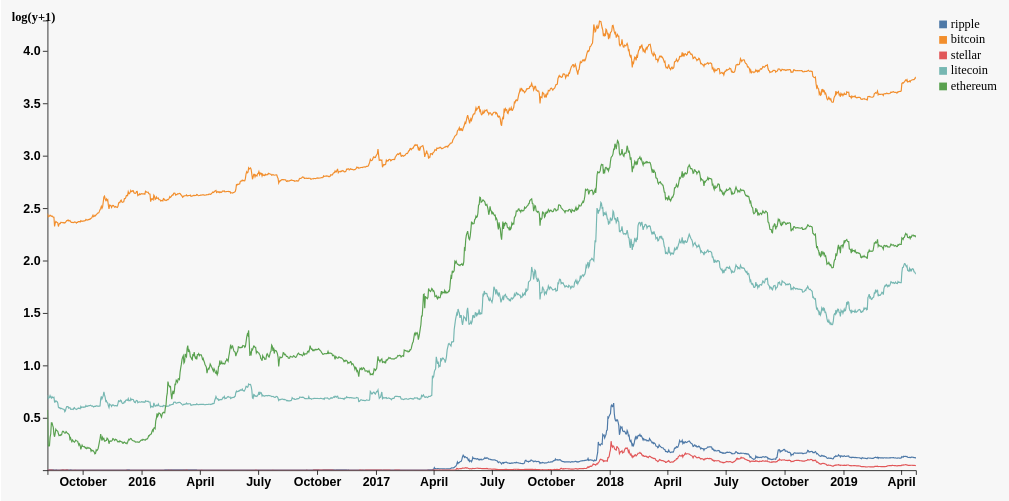
D3 v5 page, settled after 360 driven frames (6 s of simulated time); the page loaded 1 data file(s).


// ── js/6CryptocurrencyRelation.js
// Width and height
var chart_width = 1300;
var chart_height = 700;
var padding = 60;

var time_parse = d3.timeParse("%Y-%m-%d");
var time_format = d3.timeFormat("%Y/%m/%e");

var svg = d3.select('#chart')
    .append('svg')
    .attr('viewBox', '0 0 '+chart_width+' '+chart_height)
    .attr('preserveAspectRatio', 'xMidYMid');

var clip = svg.append('defs').append('svg:clipPath')
    .attr('id', 'clip')
    .append('svg:rect')
    .attr('width', chart_width - padding * 3)
    .attr('height', chart_height - padding * 2)
    .attr('x', padding)
    .attr('y', padding);

d3.csv("coin_2019NEW_log.csv").then(function(data) {

    // change the time format
    data.forEach(function(d) {
        d["Date"] = time_parse(d["Date"]);
    });

    // group data with "Currency"
    var sumstat = d3.nest()
        .key(function(d) {
            return d["Currency"];
        })
        .entries(data);

    // create scales
    // create scales
    var x_scale = d3.scaleTime()
        .domain([d3.min(data, d =>d["Date"]),d3.max(data, d =>d["Date"])])
        .range([padding, chart_width - padding * 2]);
    var y_scale = d3.scaleLinear()
        .domain([d3.min(data, d =>parseFloat(d["Close"])),d3.max(data, d=>parseFloat(d["Close"]))])
        .range([chart_height - padding, padding]);
    var newXScale = x_scale;
    var newYScale = y_scale;

    // create axis
    var x_axis = d3.axisBottom(x_scale);
    var gX = svg.append('g')
        .attr('class', 'x-axis')
        .attr(
            'transform',
            'translate(0,' + (chart_height - padding) + ')'
        )
        .call(x_axis);
    var y_axis = d3.axisLeft(y_scale);
    var gY = svg.append('g')
        .attr('class', 'y-axis')
        .attr(
            'transform',
            'translate(' + padding + ', 0)'
        )
        .call(y_axis);

    // add axis label
    svg.append('text')
        // .attr('class', 'x-label')
        .attr('text-anchor', 'end')
        .attr('x', chart_width - padding * 2)
        .attr('y', chart_height - padding - 10);

    svg.append('text')
        // .attr('class', 'y-label')
        .attr('text-anchor', 'end')
        .attr('x', padding + 10)
        .attr('y', padding)
        .text("log(y+1)")
        .attr('font-weight', 'bold');


    // color palette
    var group = sumstat.map(function(d) {
        return d.key;
    });
    var color = d3.scaleOrdinal()
        .domain(group)
        .range(d3.schemeTableau10);

    // draw lines
    var lines = svg.selectAll('.line')
        .data(sumstat)
        .enter()
        .append('path')
        .attr('class', 'line')
        .attr('clip-path', 'url(#clip)')
        .attr('fill', 'none')
        .attr('stroke', function(d) {
            return color(d.key);
        })
        .attr('stroke-width', 1.5)
        .style('opacity', 1.0)
        .attr('d', function(d) {
            return d3.line()
                .x(function(d) {
                    return x_scale(d["Date"]);
                })
                .y(function(d) {
                    return y_scale(d["Close"])
                })
                (d.values);
        })
        
        .on('mouseover', function(d) {
            var mouse = d3.mouse(this);
            var x = mouse[0] - 10;
            var y = mouse[1] + 10;

            var currentX = newXScale.invert(mouse[0]);
            var currentY = newYScale.invert(mouse[1]);

            d3.select('#dot')
                .style('opacity',1.0)
                .attr('transform', 'translate(' + x + ' ' + y + ')');

            d3.select('#tooltip')
                .attr('transform', 'translate(' + (x-60) + ' ' + (y+20) + ')')
                //.attr('x', x)
                //.attr('y', y)
                .style('opacity',1.0)
                .selectAll('text')
                .attr('transform', 'translate(' + (70) + ' ' + 25 + ')')
                .style('text-anchor', 'middle')
                .text("value: " + (Math.pow(10,currentY)-1).toFixed(2));
        })
        
        .on('mouseout', function() {
            d3.select('#dot')
            .transition().delay(4000).duration(1000)
                .style('opacity',0);
            d3.select('#tooltip')
            .transition().delay(4000).duration(1000)
                .style('opacity',0);
            
        });



    // add zooming
    var zooming = d3.zoom()
        .scaleExtent([1, 40])
        // .extent([0, 0], [chart_width, chart_height])
        .translateExtent([
            [0, 0],
            [chart_width, chart_height]
        ])
        .on('zoom', function() {
            // console.log(d3.event);

            newXScale = d3.event.transform.rescaleX(x_scale);
            newYScale = d3.event.transform.rescaleY(y_scale);
            gX.call(x_axis.scale(newXScale));
            gY.call(y_axis.scale(newYScale));

            lines.attr("d", function(d) {
                return d3.line()
                    .x(function(d) {
                        return newXScale(d["Date"]);
                    })
                    .y(function(d) {
                        return newYScale(d["Close"])
                    })
                    (d.values);
            });

            d3.select('#dot').style("opacity",0);
            d3.select('#tooltip').style("opacity",0);
        });
    svg.call(zooming);

    // add legend
    var legend = svg.selectAll('.legend')
        .data(sumstat)
        .enter()
        .append('g')
        .attr('class', 'legend')
        .attr('transform', function(d, i) {
            return "translate(" + (chart_width - padding * 1.5) + "," + (i * 20 + padding) + ")";
        })
        .on('mouseover', function(d) {
            lines.attr('stroke-width', function(e) {
                    if (d.key === e.key) {
                        return 3;
                    }
                    return 1.5;
                })
                .attr('stroke-opacity', function(e) {
                    if (d.key === e.key) {
                        return 1;
                    }
                    return 0.15;
                })
        })
        .on('mouseout', function(d) {
            lines.attr('stroke-width', function(e) {
                    return 1.5;
                })
                .attr('stroke-opacity', function(e) {
                    return 1;
                })
        });
    legend.append('text').text(function(d) { return d.key; })
        .attr('transform', 'translate(15,9)');
    legend.append('rect')
        .attr('fill', function(d, i) { return color(d.key); })
        .attr('width', 10)
        .attr('height', 10);
});

### data: coin_2019NEW_log.csv
Currency, Date, Open, High, Low, Close, Volume, Market Cap
ripple, 2019-04-24, 0.1209, 0.121, 0.1129, 0.1147, 1,517,791,002, 12,698,877,293
ripple, 2019-04-23, 0.1218, 0.1233, 0.1209, 0.121, 1,077,333,990, 13,492,933,875
ripple, 2019-04-22, 0.1213, 0.1236, 0.1207, 0.1219, 1,131,094,080, 13,606,823,301
ripple, 2019-04-21, 0.1234, 0.1237, 0.1202, 0.1214, 1,005,803,846, 13,533,407,430
ripple, 2019-04-20, 0.1245, 0.1249, 0.1222, 0.1234, 931,570,799, 13,786,384,592
ripple, 2019-04-19, 0.1262, 0.1262, 0.1237, 0.1245, 1,025,167,554, 13,930,181,415
ripple, 2019-04-18, 0.1256, 0.1288, 0.1256, 0.1262, 1,092,731,769, 14,146,855,828
ripple, 2019-04-17, 0.1229, 0.1272, 0.1214, 0.1256, 1,137,811,633, 14,079,207,980
ripple, 2019-04-16, 0.1209, 0.123, 0.1203, 0.1229, 799,796,781, 13,733,570,917
ripple, 2019-04-15, 0.1235, 0.1244, 0.1199, 0.1209, 934,107,164, 13,468,978,197
ripple, 2019-04-14, 0.1226, 0.1237, 0.122, 0.1235, 746,765,729, 13,741,639,599
ripple, 2019-04-13, 0.1227, 0.1253, 0.1218, 0.1226, 976,688,780, 13,625,508,289
ripple, 2019-04-12, 0.1241, 0.1241, 0.121, 0.1227, 1,076,074,031, 13,638,700,669
ripple, 2019-04-11, 0.1319, 0.1319, 0.1228, 0.1242, 1,641,951,210, 13,832,528,015
ripple, 2019-04-10, 0.1301, 0.1335, 0.1299, 0.1319, 1,213,341,089, 14,827,516,669
ripple, 2019-04-09, 0.133, 0.133, 0.1299, 0.1302, 1,076,688,924, 14,604,743,889
ripple, 2019-04-08, 0.1339, 0.1358, 0.1308, 0.133, 1,513,421,926, 14,971,342,083
ripple, 2019-04-07, 0.1317, 0.1353, 0.1309, 0.1335, 1,398,086,395, 15,021,731,305
ripple, 2019-04-06, 0.1341, 0.1346, 0.1307, 0.1317, 1,440,643,534, 14,794,185,026
ripple, 2019-04-05, 0.1247, 0.138, 0.1247, 0.1341, 2,359,353,481, 15,103,004,666
ripple, 2019-04-04, 0.1278, 0.13, 0.1235, 0.1247, 1,599,115,419, 13,880,340,560
ripple, 2019-04-03, 0.1308, 0.1371, 0.1251, 0.1278, 2,544,122,431, 14,286,134,859
ripple, 2019-04-02, 0.1182, 0.1322, 0.1179, 0.1308, 2,400,198,268, 14,672,900,148
ripple, 2019-04-01, 0.117, 0.1185, 0.1169, 0.1182, 836,123,225, 13,043,585,711
ripple, 2019-03-31, 0.1175, 0.1177, 0.1167, 0.117, 652,757,652, 12,896,872,922
ripple, 2019-03-30, 0.1165, 0.1228, 0.1162, 0.1175, 929,122,633, 12,955,391,175
ripple, 2019-03-29, 0.117, 0.1178, 0.116, 0.1166, 854,583,316, 12,842,645,325
ripple, 2019-03-28, 0.1181, 0.1181, 0.1163, 0.117, 677,929,379, 12,897,607,540
ripple, 2019-03-27, 0.1158, 0.1181, 0.1153, 0.1181, 781,951,318, 13,031,827,698
ripple, 2019-03-26, 0.1152, 0.1156, 0.1136, 0.1156, 761,000,017, 12,722,986,423
ripple, 2019-03-25, 0.1171, 0.1172, 0.1144, 0.1153, 750,245,385, 12,681,109,120
ripple, 2019-03-24, 0.1181, 0.1181, 0.1167, 0.1169, 649,754,894, 12,874,448,652
ripple, 2019-03-23, 0.1177, 0.1185, 0.1173, 0.1181, 611,853,725, 13,014,768,156
ripple, 2019-03-22, 0.1177, 0.119, 0.1173, 0.1178, 687,711,343, 12,980,675,768
ripple, 2019-03-21, 0.1206, 0.1209, 0.1171, 0.1182, 824,129,023, 13,029,696,678
ripple, 2019-03-20, 0.1204, 0.1208, 0.1189, 0.1204, 794,566,633, 13,316,885,397
ripple, 2019-03-19, 0.1195, 0.1208, 0.119, 0.1203, 672,954,616, 13,228,510,122
ripple, 2019-03-18, 0.1198, 0.1208, 0.1188, 0.1197, 692,176,696, 13,152,224,850
ripple, 2019-03-17, 0.1207, 0.1208, 0.1194, 0.1198, 530,234,054, 13,159,356,178
ripple, 2019-03-16, 0.1189, 0.1214, 0.1189, 0.1207, 759,396,360, 13,277,693,053
ripple, 2019-03-15, 0.1182, 0.1193, 0.1178, 0.1189, 636,037,517, 13,053,269,086
ripple, 2019-03-14, 0.1186, 0.1194, 0.1177, 0.1182, 706,966,032, 12,966,405,951
ripple, 2019-03-13, 0.1175, 0.1206, 0.1168, 0.1186, 827,163,024, 13,013,743,791
ripple, 2019-03-12, 0.1176, 0.1179, 0.1165, 0.1173, 581,106,367, 12,852,289,140
ripple, 2019-03-11, 0.1183, 0.1188, 0.1171, 0.1176, 671,951,311, 12,888,076,063
ripple, 2019-03-10, 0.1187, 0.1192, 0.1176, 0.1183, 620,043,949, 12,972,692,491
ripple, 2019-03-09, 0.1172, 0.1198, 0.1171, 0.1185, 763,946,051, 13,002,493,406
ripple, 2019-03-08, 0.1189, 0.1194, 0.1169, 0.1173, 680,461,375, 12,847,588,532
ripple, 2019-03-07, 0.1196, 0.1205, 0.1188, 0.1188, 716,447,226, 13,041,438,381
ripple, 2019-03-06, 0.1195, 0.1208, 0.1179, 0.1196, 750,399,371, 13,135,275,499
ripple, 2019-03-05, 0.1156, 0.1199, 0.1153, 0.1194, 786,832,982, 13,113,543,971
ripple, 2019-03-04, 0.1179, 0.1183, 0.1148, 0.1157, 647,905,632, 12,642,316,836
ripple, 2019-03-03, 0.1189, 0.1194, 0.1176, 0.1181, 548,503,372, 12,949,767,221
ripple, 2019-03-02, 0.1196, 0.1203, 0.1182, 0.119, 604,560,086, 13,056,329,959
ripple, 2019-03-01, 0.1189, 0.1219, 0.1185, 0.1197, 752,723,591, 13,146,898,194
ripple, 2019-02-28, 0.1183, 0.1196, 0.1177, 0.119, 734,041,245, 13,033,383,006
ripple, 2019-02-27, 0.1205, 0.1214, 0.1168, 0.1183, 716,326,029, 12,951,843,120
ripple, 2019-02-26, 0.1231, 0.1253, 0.1195, 0.1204, 881,257,178, 13,215,356,893
ripple, 2019-02-25, 0.1142, 0.1264, 0.1142, 0.1234, 1,060,838,440, 13,589,015,145
ripple, 2019-02-24, 0.1248, 0.1276, 0.1137, 0.1144, 1,117,884,486, 12,469,397,085
... 6,725 more rows